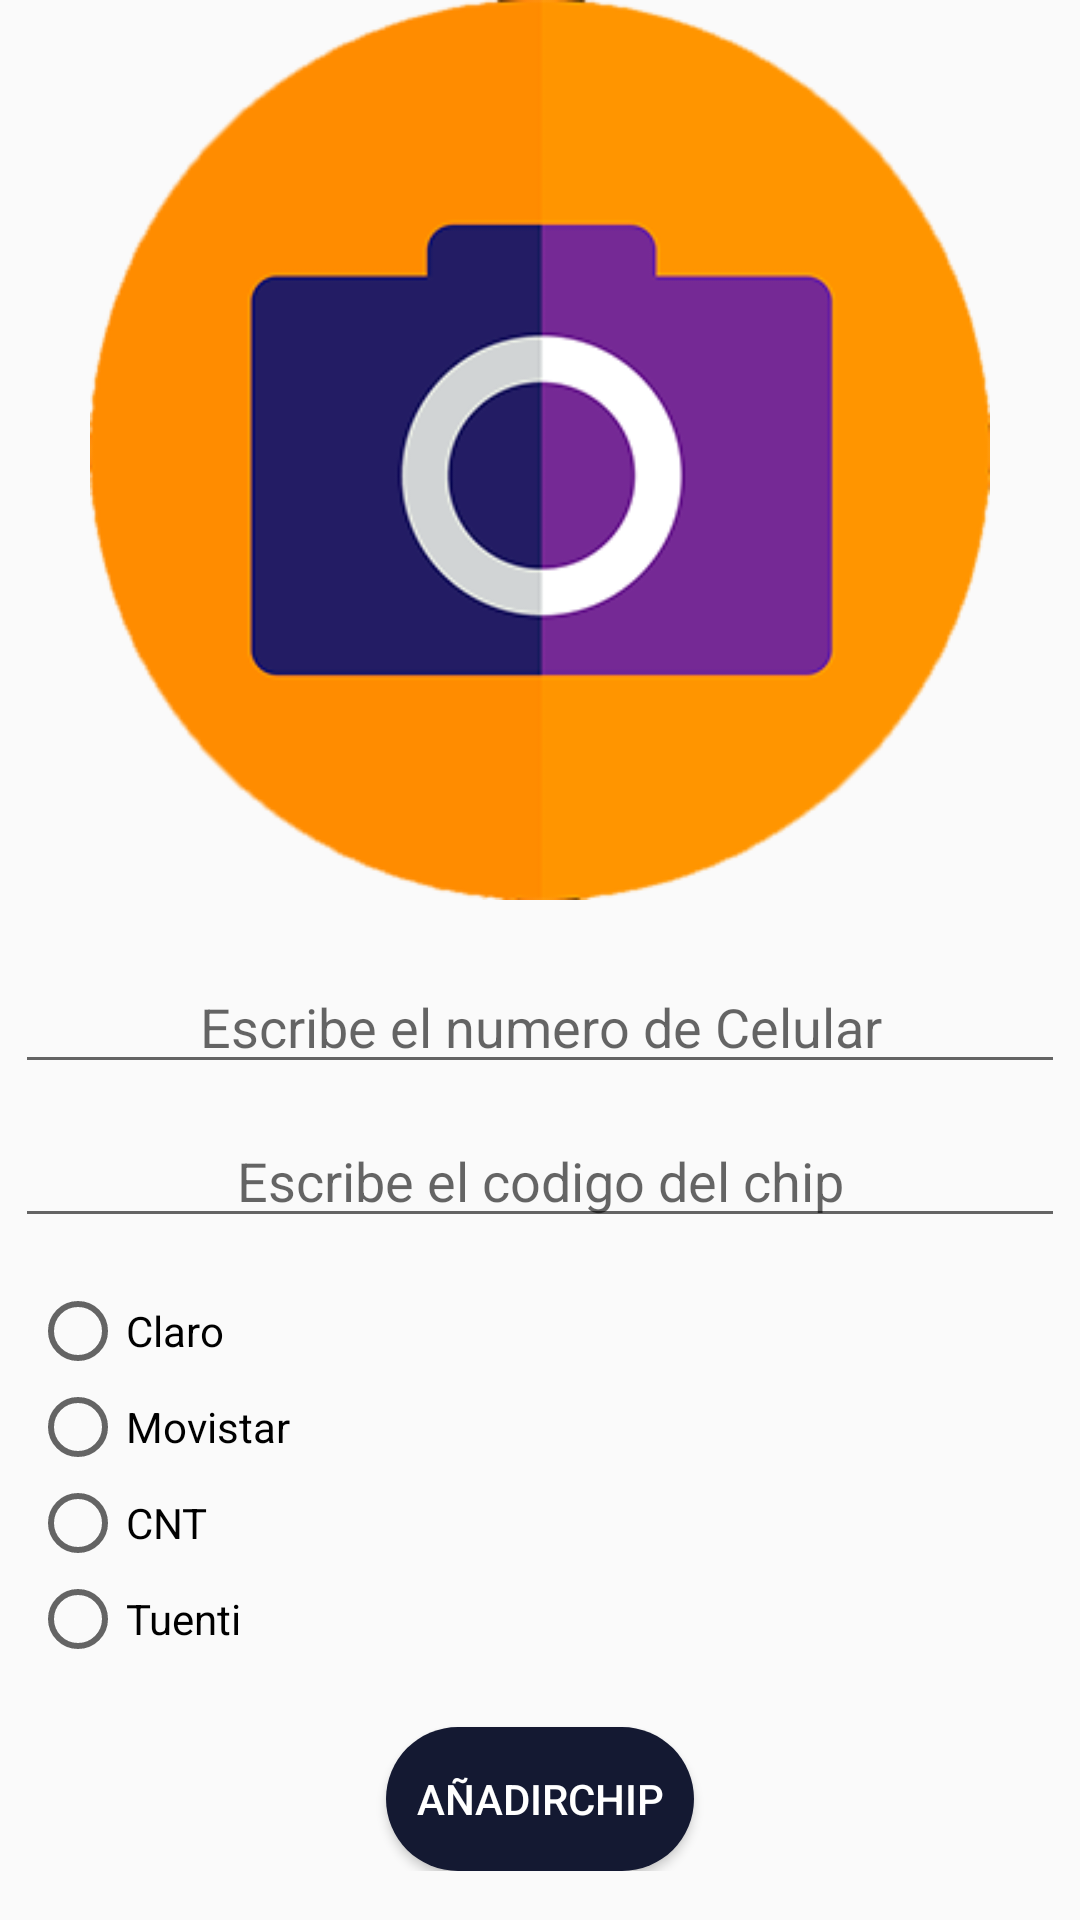

Here is an Android app screen rendered from its layout file. Give the layout XML and the strings, colors and styles it references.
<!-- AndroidManifest.xml: application theme AppTheme -->
<!-- res/layout/activity_add_chip.xml -->
<?xml version="1.0" encoding="utf-8"?>
<RelativeLayout xmlns:android="http://schemas.android.com/apk/res/android"
    xmlns:app="http://schemas.android.com/apk/res-auto"
    xmlns:tools="http://schemas.android.com/tools"
    android:layout_width="match_parent"
    android:layout_height="match_parent"
    tools:context=".ui.AddChip">


    <ScrollView
        android:layout_width="match_parent"
        android:layout_height="match_parent"
        android:scrollbars="vertical">

   <LinearLayout
       android:layout_width="match_parent"
       android:layout_height="match_parent"
       android:orientation="vertical">

    <ImageView
        android:layout_gravity="center_horizontal"
        android:layout_width="wrap_content"
        android:layout_height="300dp"
        android:id="@+id/fotochip"
        android:src="@drawable/iconofotoparachip"

        android:layout_centerHorizontal="true"/>

    <EditText

        android:layout_width="match_parent"
        android:layout_height="wrap_content"
        android:hint="Escribe el numero de Celular"
        android:id="@+id/texto_numero_chip"
        android:inputType="number"
        android:layout_marginTop="10dp"
        android:layout_below="@+id/fotochip"
        android:textAlignment="center"
        android:paddingTop="25dp"
        android:layout_margin="5dp"
        />

    <EditText
        android:layout_width="match_parent"
        android:layout_height="wrap_content"
        android:hint="Escribe el codigo del chip"
        android:inputType="number"
        android:textAlignment="center"
        android:layout_marginTop="15dp"
        android:layout_margin="5dp"
        android:id="@+id/texto_codigo_chip"
        android:layout_below="@+id/texto_numero_chip"
        />
    <LinearLayout
        android:id="@+id/linerLayout"
        android:layout_width="match_parent"
        android:layout_height="wrap_content"
        android:orientation="horizontal"
        android:layout_below="@+id/texto_codigo_chip"
        >
        <LinearLayout
            android:layout_width="wrap_content"
            android:layout_height="wrap_content"
            android:orientation="vertical">



            <RadioGroup
                android:layout_margin="10dp"
                android:id="@+id/GrupoChips"
                android:layout_width="wrap_content"
                android:layout_height="wrap_content"
                >


                <RadioButton
                    android:layout_width="wrap_content"
                    android:layout_height="wrap_content"
                    android:text="Claro"
                    android:id="@+id/radioButton_claro"/>

                <RadioButton
                    android:layout_width="wrap_content"
                    android:layout_height="wrap_content"
                    android:text="Movistar"
                    android:id="@+id/radioButton_movistar"
                    />
                <RadioButton
                    android:layout_width="wrap_content"
                    android:layout_height="wrap_content"
                    android:text="CNT"
                    android:id="@+id/radioButton_cnt"
                    />
                <RadioButton
                    android:layout_width="wrap_content"
                    android:layout_height="wrap_content"
                    android:text="Tuenti"
                    android:id="@+id/radioButton_tuenti"
                    />

            </RadioGroup>
        </LinearLayout>

        <ImageView
            android:layout_marginLeft="90dp"
            android:layout_width="70dp"
            android:layout_height="70dp"
            android:id="@+id/icono_chips"/>
    </LinearLayout>

    <Button
        android:layout_below="@+id/linerLayout"
        android:layout_width="wrap_content"
        android:layout_height="wrap_content"
        android:text="AñadirChip"
        android:layout_marginTop="10dp"
        android:layout_gravity="center_horizontal"
        android:background="@drawable/rounden_button"
        android:textColor="@android:color/white"
        android:padding="10sp"
        android:id="@+id/botonChip"/>


   </LinearLayout>
    </ScrollView>
</RelativeLayout>
<!-- resources referenced by this layout -->
<resources>
  <!-- drawable iconofotoparachip: png bitmap (drawable, 18511 bytes) -->
  <!-- drawable rounden_button (drawable) -->
  <?xml version="1.0" encoding="utf-8"?>
  <shape xmlns:android="http://schemas.android.com/apk/res/android">
      <solid android:color="#141932"/>
  
      <corners
          android:topLeftRadius="24dp"
          android:topRightRadius="24dp"
          android:bottomLeftRadius="24dp"
          android:bottomRightRadius="24dp"
          />
  </shape>
  <style name="AppTheme" parent="Theme.AppCompat.Light.DarkActionBar">
          
          <item name="colorPrimary">@color/colorPrimary</item>
          <item name="colorPrimaryDark">@color/colorPrimaryDark</item>
          <item name="colorAccent">@color/colorAccent</item>
      </style>
  <color name="colorPrimary">#262938</color>
  <color name="colorPrimaryDark">#181A24</color>
  <color name="colorAccent">#FF4081</color>
</resources>
